Image classification data set "abeilles-cap200" (axelcarlier/abeilles-cap200 on GitHub). Class labels (73): Amegilla quadrifasciata, Andrena agilissima, Andrena bicolor, Andrena cineraria, Andrena clarkella, Andrena denticulata, Andrena flavipes, Andrena florea, Andrena fulva, Andrena gravida, Andrena haemorrhoa, Andrena hattorfiana, Andrena nigroaenea, Andrena nitida, Andrena nycthemera, Andrena thoracica, Andrena vaga, Andrena ventralis, Anthidiellum strigatum, Anthidium florentinum, Anthidium manicatum, Anthidium oblongatum, Anthidium septemspinosum, Anthophora bimaculata, Anthophora furcata, Anthophora plumipes, Apis mellifera, Apis mellifera iberiensis, Bombus argillaceus, Bombus bohemicus, Bombus campestris, Bombus hortorum, Bombus humilis, Bombus hypnorum, Bombus lapidarius, Bombus lucorum, Bombus muscorum, Bombus pascuorum, Bombus pratorum, Bombus ruderatus, Bombus rupestris, Bombus sylvarum, Bombus terrestris, Bombus terrestris lusitanicus, Bombus vestalis, Ceratina cucurbitina, Chelostoma florisomne, Colletes cunicularius, Colletes hederae, Dasypoda hirtipes, Halictus rubicundus, Halictus scabiosae, Halictus sexcinctus, Heriades truncorum, Hylaeus variegatus, Lithurgus chrysurus, Macropis europaea, Megachile centuncularis, Megachile ericetorum, Megachile sculpturalis, Melecta albifrons, Nomada goodeniana, Nomada lathburiana, Osmia aurulenta, Osmia bicolor, Osmia bicornis, Osmia caerulescens, Osmia cornuta, Rhodanthidium septemdentatum, Rhodanthidium sticticum, Sphecodes albilabris, Xylocopa valga, Xylocopa violacea.

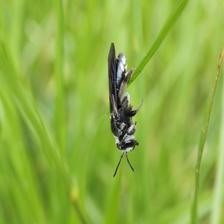
Label: Andrena agilissima

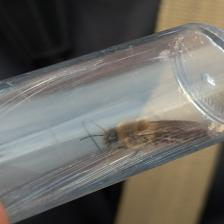
Label: Colletes cunicularius

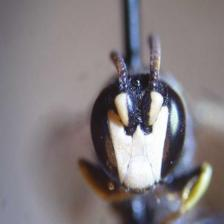
Label: Hylaeus variegatus

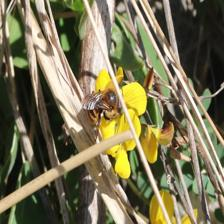
Label: Osmia aurulenta

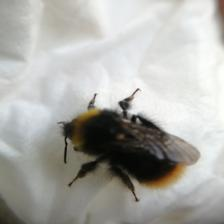
Label: Bombus pratorum

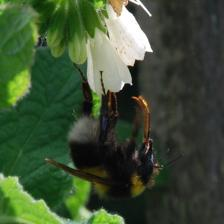
Label: Bombus hortorum
